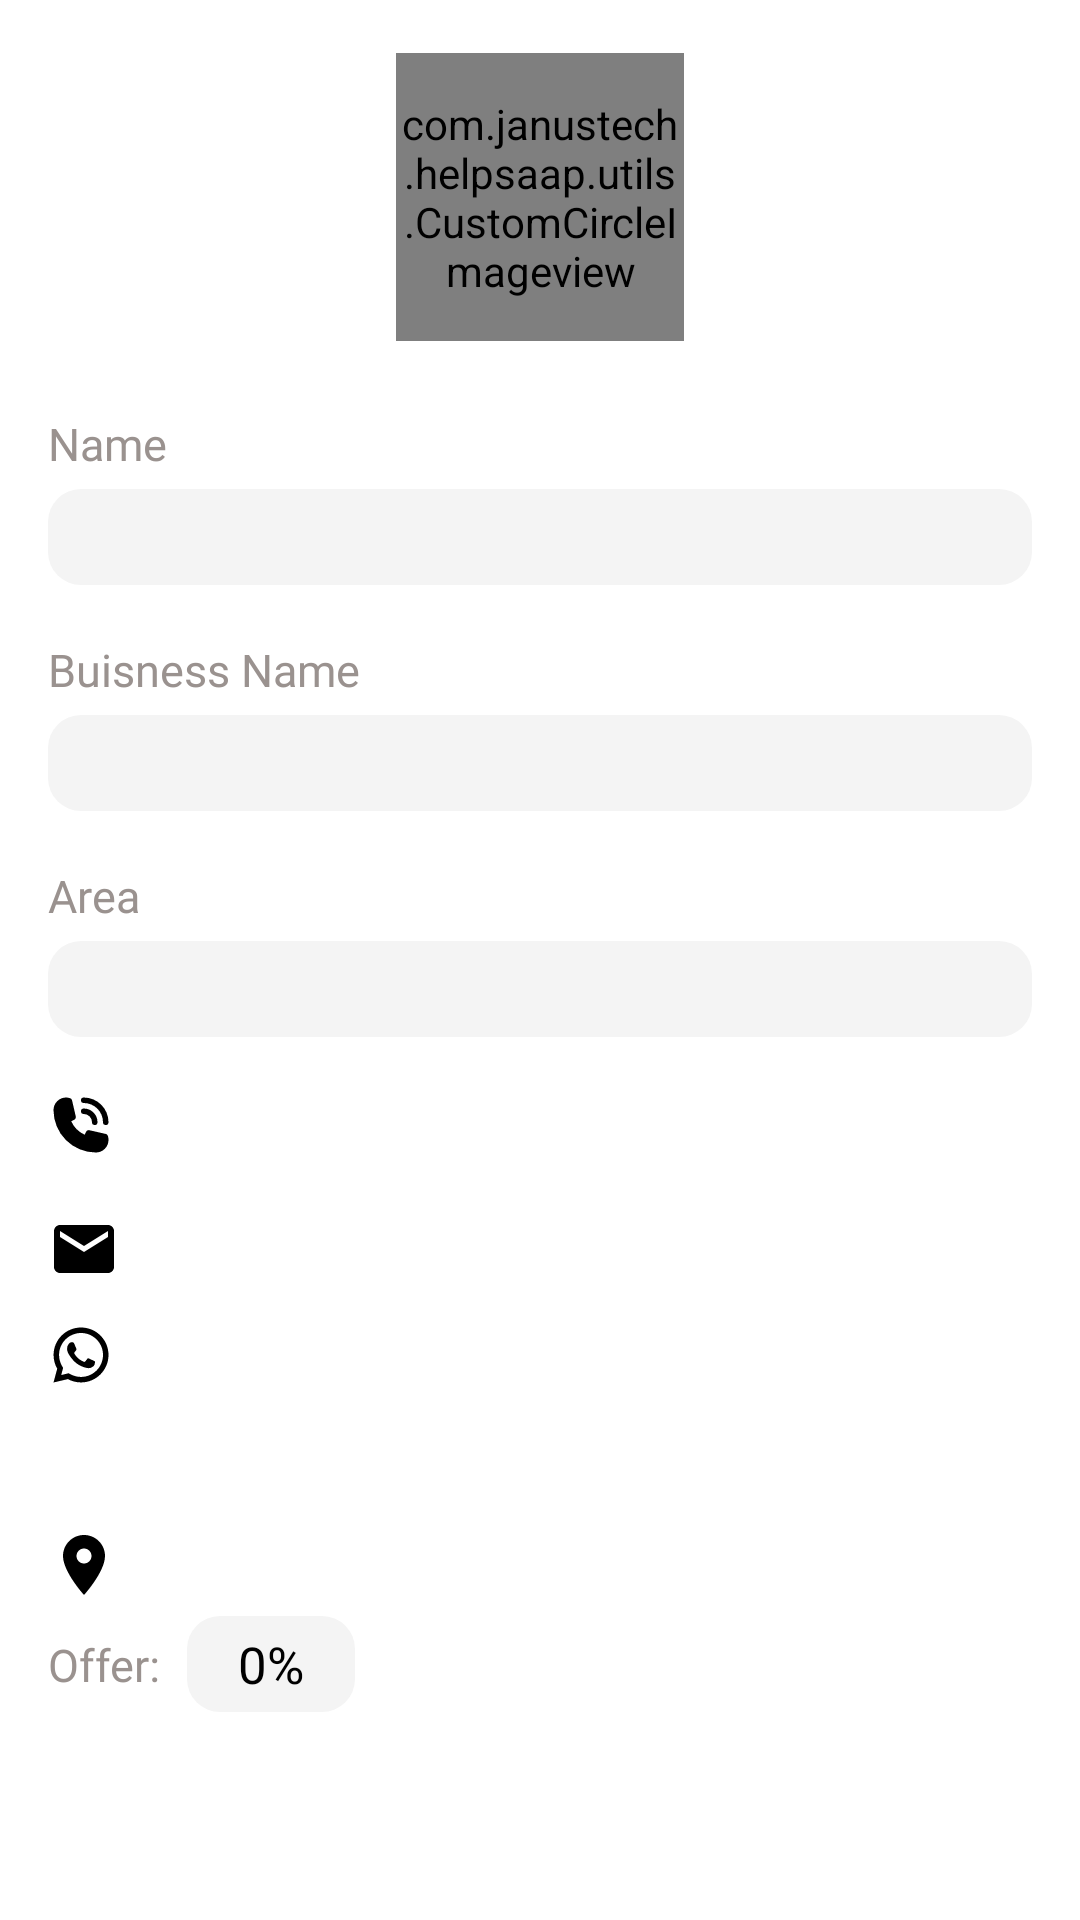

This screen was rendered from an Android layout file. Write that file and the resources it references.
<!-- AndroidManifest.xml: application theme Theme.HelpsAap -->
<!-- res/layout/fragment_deal_or_ad_owner_details.xml -->
<?xml version="1.0" encoding="utf-8"?>
<layout xmlns:android="http://schemas.android.com/apk/res/android"
    xmlns:app="http://schemas.android.com/apk/res-auto"
    xmlns:tools="http://schemas.android.com/tools">

    <data >
        <variable
            name="viewModel"
            type="com.janustech.helpsaap.ui.startup.AppIntroViewModel"/>
    </data>

    <ScrollView
        android:layout_width="match_parent"
        android:layout_height="match_parent">

        <androidx.constraintlayout.widget.ConstraintLayout
            android:layout_width="match_parent"
            android:layout_height="match_parent">

            <com.janustech.helpsaap.utils.CustomCircleImageview
                android:id="@+id/ivLogo"
                app:layout_constraintTop_toTopOf="parent"
                app:layout_constraintBottom_toBottomOf="parent"
                app:layout_constraintStart_toStartOf="parent"
                app:layout_constraintEnd_toEndOf="parent"
                android:layout_marginTop="8dp"
                android:src="@drawable/avatar"
                app:layout_constraintVertical_bias="0.02"
                android:layout_width="96dp"
                android:layout_height="96dp"/>

            <TextView
                android:id="@+id/promptName"
                android:layout_marginTop="24dp"
                android:layout_marginLeft="16dp"
                app:layout_constraintTop_toBottomOf="@+id/ivLogo"
                app:layout_constraintStart_toStartOf="parent"
                android:textSize="15sp"
                android:textColor="@color/grey_100"
                android:fontFamily="@font/segoui"
                android:text="Name"
                android:layout_width="wrap_content"
                android:layout_height="wrap_content"/>

            <TextView
                android:id="@+id/tvName"
                android:layout_marginTop="5dp"
                app:layout_constraintTop_toBottomOf="@+id/promptName"
                app:layout_constraintStart_toStartOf="@+id/promptName"
                app:layout_constraintEnd_toEndOf="parent"
                android:layout_marginRight="16dp"
                android:textSize="17sp"
                android:textColor="@color/black"
                android:fontFamily="@font/segoui"
                android:background="@drawable/rounded_rect_grey_filled"
                android:gravity="center|left"
                android:paddingHorizontal="5dp"
                android:layout_width="0dp"
                android:layout_height="32dp"/>

            <TextView
                android:id="@+id/promptBName"
                android:layout_marginTop="18dp"
                android:layout_marginLeft="16dp"
                app:layout_constraintTop_toBottomOf="@+id/tvName"
                app:layout_constraintStart_toStartOf="parent"
                android:textSize="15sp"
                android:textColor="@color/grey_100"
                android:fontFamily="@font/segoui"
                android:text="Buisness Name"
                android:layout_width="wrap_content"
                android:layout_height="wrap_content"/>

            <TextView
                android:id="@+id/tvBName"
                android:layout_marginTop="5dp"
                app:layout_constraintTop_toBottomOf="@+id/promptBName"
                app:layout_constraintStart_toStartOf="@+id/promptBName"
                app:layout_constraintEnd_toEndOf="parent"
                android:layout_marginRight="16dp"
                android:textSize="17sp"
                android:textColor="@color/black"
                android:fontFamily="@font/segoui"
                android:background="@drawable/rounded_rect_grey_filled"
                android:gravity="center|left"
                android:paddingHorizontal="5dp"
                android:layout_width="0dp"
                android:layout_height="32dp"/>

            <TextView
                android:id="@+id/promptAreaName"
                android:layout_marginTop="18dp"
                android:layout_marginLeft="16dp"
                app:layout_constraintTop_toBottomOf="@+id/tvBName"
                app:layout_constraintStart_toStartOf="parent"
                android:textSize="15sp"
                android:textColor="@color/grey_100"
                android:fontFamily="@font/segoui"
                android:text="Area"
                android:layout_width="wrap_content"
                android:layout_height="wrap_content"/>

            <TextView
                android:id="@+id/tvAreaBName"
                android:layout_marginTop="5dp"
                app:layout_constraintTop_toBottomOf="@+id/promptAreaName"
                app:layout_constraintStart_toStartOf="@+id/promptAreaName"
                app:layout_constraintEnd_toEndOf="parent"
                android:layout_marginRight="16dp"
                android:textSize="17sp"
                android:textColor="@color/black"
                android:fontFamily="@font/segoui"
                android:background="@drawable/rounded_rect_grey_filled"
                android:gravity="center|left"
                android:paddingHorizontal="5dp"
                android:layout_width="0dp"
                android:layout_height="32dp"/>

            <TextView
                android:id="@+id/tvPhone"
                android:layout_marginTop="18dp"
                android:layout_marginLeft="16dp"
                app:layout_constraintTop_toBottomOf="@+id/tvAreaBName"
                app:layout_constraintStart_toStartOf="parent"
                android:textSize="17sp"
                android:drawableLeft="@drawable/ic_phone_call"
                android:drawablePadding="7dp"
                android:drawableTint="@color/black"
                android:textColor="@color/black"
                android:fontFamily="@font/segoui"
                android:text=""
                android:layout_width="wrap_content"
                android:layout_height="wrap_content"/>

            <TextView
                android:id="@+id/tvEmail"
                android:layout_marginTop="18dp"
                android:layout_marginLeft="16dp"
                app:layout_constraintTop_toBottomOf="@+id/tvPhone"
                app:layout_constraintStart_toStartOf="parent"
                android:textSize="17sp"
                android:drawableLeft="@drawable/ic_email_24"
                android:drawablePadding="7dp"
                android:drawableTint="@color/black"
                android:textColor="@color/black"
                android:fontFamily="@font/segoui"
                android:text=""
                android:layout_width="wrap_content"
                android:layout_height="wrap_content"/>

            <TextView
                android:id="@+id/tvWhatsap"
                android:layout_marginTop="12dp"
                android:layout_marginLeft="16dp"
                app:layout_constraintTop_toBottomOf="@+id/tvEmail"
                app:layout_constraintStart_toStartOf="parent"
                android:textSize="17sp"
                android:drawableLeft="@drawable/ic_whatsapp"
                android:drawablePadding="7dp"
                android:drawableTint="@color/black"
                android:textColor="@color/black"
                android:fontFamily="@font/segoui"
                android:text=""
                android:layout_width="wrap_content"
                android:layout_height="wrap_content"/>

            <TextView
                android:id="@+id/tvWeb"
                android:layout_marginTop="12dp"
                android:layout_marginLeft="16dp"
                app:layout_constraintTop_toBottomOf="@+id/tvWhatsap"
                app:layout_constraintStart_toStartOf="parent"
                android:textSize="17sp"
                android:drawableLeft="@drawable/ic_web"
                android:drawablePadding="7dp"
                android:drawableTint="@color/black"
                android:textColor="@color/black"
                android:fontFamily="@font/segoui"
                android:text=""
                android:layout_width="wrap_content"
                android:layout_height="wrap_content"/>

            <TextView
                android:id="@+id/tvLocation"
                android:layout_marginTop="12dp"
                android:layout_marginLeft="16dp"
                app:layout_constraintTop_toBottomOf="@+id/tvWeb"
                app:layout_constraintStart_toStartOf="parent"
                android:textSize="17sp"
                android:drawableLeft="@drawable/ic_location"
                android:drawablePadding="7dp"
                android:drawableTint="@color/black"
                android:textColor="@color/black"
                android:fontFamily="@font/segoui"
                android:text=""
                android:layout_width="wrap_content"
                android:layout_height="wrap_content"/>

            <TextView
                android:id="@+id/promptOffer"
                android:layout_marginLeft="16dp"
                app:layout_constraintTop_toTopOf="@+id/tvOffer"
                app:layout_constraintBottom_toBottomOf="@+id/tvOffer"
                app:layout_constraintStart_toStartOf="parent"
                android:textSize="15sp"
                android:drawablePadding="7dp"
                android:textColor="@color/grey_100"
                android:fontFamily="@font/segoui"
                android:text="Offer: "
                android:layout_width="wrap_content"
                android:layout_height="wrap_content"/>

            <TextView
                android:id="@+id/tvOffer"
                android:layout_marginTop="5dp"
                app:layout_constraintTop_toBottomOf="@+id/tvLocation"
                app:layout_constraintStart_toEndOf="@+id/promptOffer"
                android:layout_marginLeft="5dp"
                android:textSize="17sp"
                android:textColor="@color/black"
                android:fontFamily="@font/segoui"
                android:background="@drawable/rounded_rect_grey_filled"
                android:gravity="center"
                android:text="0%"
                android:paddingHorizontal="5dp"
                android:layout_width="56dp"
                android:layout_height="32dp"/>

            <View
                app:layout_constraintTop_toBottomOf="@+id/tvOffer"
                android:layout_width="match_parent"
                android:layout_height="24dp"/>





        </androidx.constraintlayout.widget.ConstraintLayout>

    </ScrollView>

</layout>
<!-- resources referenced by this layout -->
<resources>
  <color name="black">#FF000000</color>
  <color name="grey_100">#9A928F</color>
  <!-- drawable ic_email_24 (drawable) -->
  <vector android:height="24dp" android:tint="#BEC1BE"
      android:viewportHeight="24" android:viewportWidth="24"
      android:width="24dp" xmlns:android="http://schemas.android.com/apk/res/android">
      <path android:fillColor="@android:color/white" android:pathData="M20,4L4,4c-1.1,0 -1.99,0.9 -1.99,2L2,18c0,1.1 0.9,2 2,2h16c1.1,0 2,-0.9 2,-2L22,6c0,-1.1 -0.9,-2 -2,-2zM20,8l-8,5 -8,-5L4,6l8,5 8,-5v2z"/>
  </vector>
  <!-- drawable ic_location (drawable) -->
  <vector xmlns:android="http://schemas.android.com/apk/res/android"
      android:width="24dp"
      android:height="24dp"
      android:viewportWidth="24"
      android:viewportHeight="24"
      android:tint="@color/app_accent_color">
    <path
        android:fillColor="@color/app_accent_color"
        android:pathData="M12,2C8.13,2 5,5.13 5,9c0,5.25 7,13 7,13s7,-7.75 7,-13c0,-3.87 -3.13,-7 -7,-7zM12,11.5c-1.38,0 -2.5,-1.12 -2.5,-2.5s1.12,-2.5 2.5,-2.5 2.5,1.12 2.5,2.5 -1.12,2.5 -2.5,2.5z"/>
  </vector>
  <!-- drawable ic_phone_call (drawable) -->
  <vector android:height="22dp" android:viewportHeight="24"
      android:viewportWidth="24" android:width="22dp" xmlns:android="http://schemas.android.com/apk/res/android">
      <path android:fillAlpha="0" android:fillColor="@color/app_accent_color"
          android:pathData="M0,0h24v24h-24z" android:strokeAlpha="0"/>
      <path android:fillColor="@color/app_accent_color" android:pathData="M13,8a3,3 0,0 1,3 3,1 1,0 0,0 2,0 5,5 0,0 0,-5 -5,1 1,0 0,0 0,2z"/>
      <path android:fillColor="@color/app_accent_color" android:pathData="M13,4a7,7 0,0 1,7 7,1 1,0 0,0 2,0 9,9 0,0 0,-9 -9,1 1,0 0,0 0,2z"/>
      <path android:fillColor="@color/app_accent_color" android:pathData="M21.75,15.91a1,1 0,0 0,-0.72 -0.65l-6,-1.37a1,1 0,0 0,-0.92 0.26c-0.14,0.13 -0.15,0.14 -0.8,1.38a9.91,9.91 0,0 1,-4.87 -4.89C9.71,10 9.72,10 9.85,9.85a1,1 0,0 0,0.26 -0.92L8.74,3a1,1 0,0 0,-0.65 -0.72,3.79 3.79,0 0,0 -0.72,-0.18A3.94,3.94 0,0 0,6.6 2,4.6 4.6,0 0,0 2,6.6 15.42,15.42 0,0 0,17.4 22a4.6,4.6 0,0 0,4.6 -4.6,4.77 4.77,0 0,0 -0.06,-0.76 4.34,4.34 0,0 0,-0.19 -0.73z"/>
  </vector>
  <!-- drawable rounded_rect_grey_filled (drawable) -->
  <?xml version="1.0" encoding="utf-8"?>
  <shape xmlns:android="http://schemas.android.com/apk/res/android"
      android:shape="rectangle" android:padding="10dp">
  
      <solid android:color="@color/bg_grey_a"/>
  
      <corners
          android:radius="@dimen/bg_rectangle_radius_11"/>
  </shape>
  <style name="Theme.HelpsAap" parent="Theme.MaterialComponents.DayNight.NoActionBar">
          
          <item name="colorPrimary">@color/purple_500</item>
          <item name="colorPrimaryVariant">@color/purple_700</item>
          <item name="colorOnPrimary">@color/white</item>
          
          <item name="colorSecondary">@color/teal_200</item>
          <item name="colorSecondaryVariant">@color/teal_700</item>
          <item name="colorOnSecondary">@color/black</item>
          
          <item name="android:statusBarColor" tools:targetApi="l">?attr/colorPrimaryVariant</item>
          
          <item name="android:forceDarkAllowed" tools:targetApi="q">false</item>
  
          <item name="bottomSheetDialogTheme">@style/AppBottomSheetDialogTheme</item>
      </style>
  <color name="app_accent_color">#23D563</color>
  <color name="bg_grey_a">#F4F4F4</color>
  <dimen name="bg_rectangle_radius_11">11dp</dimen>
  <color name="purple_500">#FF6200EE</color>
  <color name="purple_700">#FF3700B3</color>
  <color name="white">#FFFFFFFF</color>
  <color name="teal_200">#FF03DAC5</color>
  <color name="teal_700">#FF018786</color>
  <style name="AppBottomSheetDialogTheme" parent="Theme.Design.Light.BottomSheetDialog">
          <item name="bottomSheetStyle">@style/AppModalStyle</item>
      </style>
  <style name="AppModalStyle" parent="Widget.Design.BottomSheet.Modal">
          <item name="android:background">@drawable/bg_bottom_sheet</item>
      </style>
</resources>
